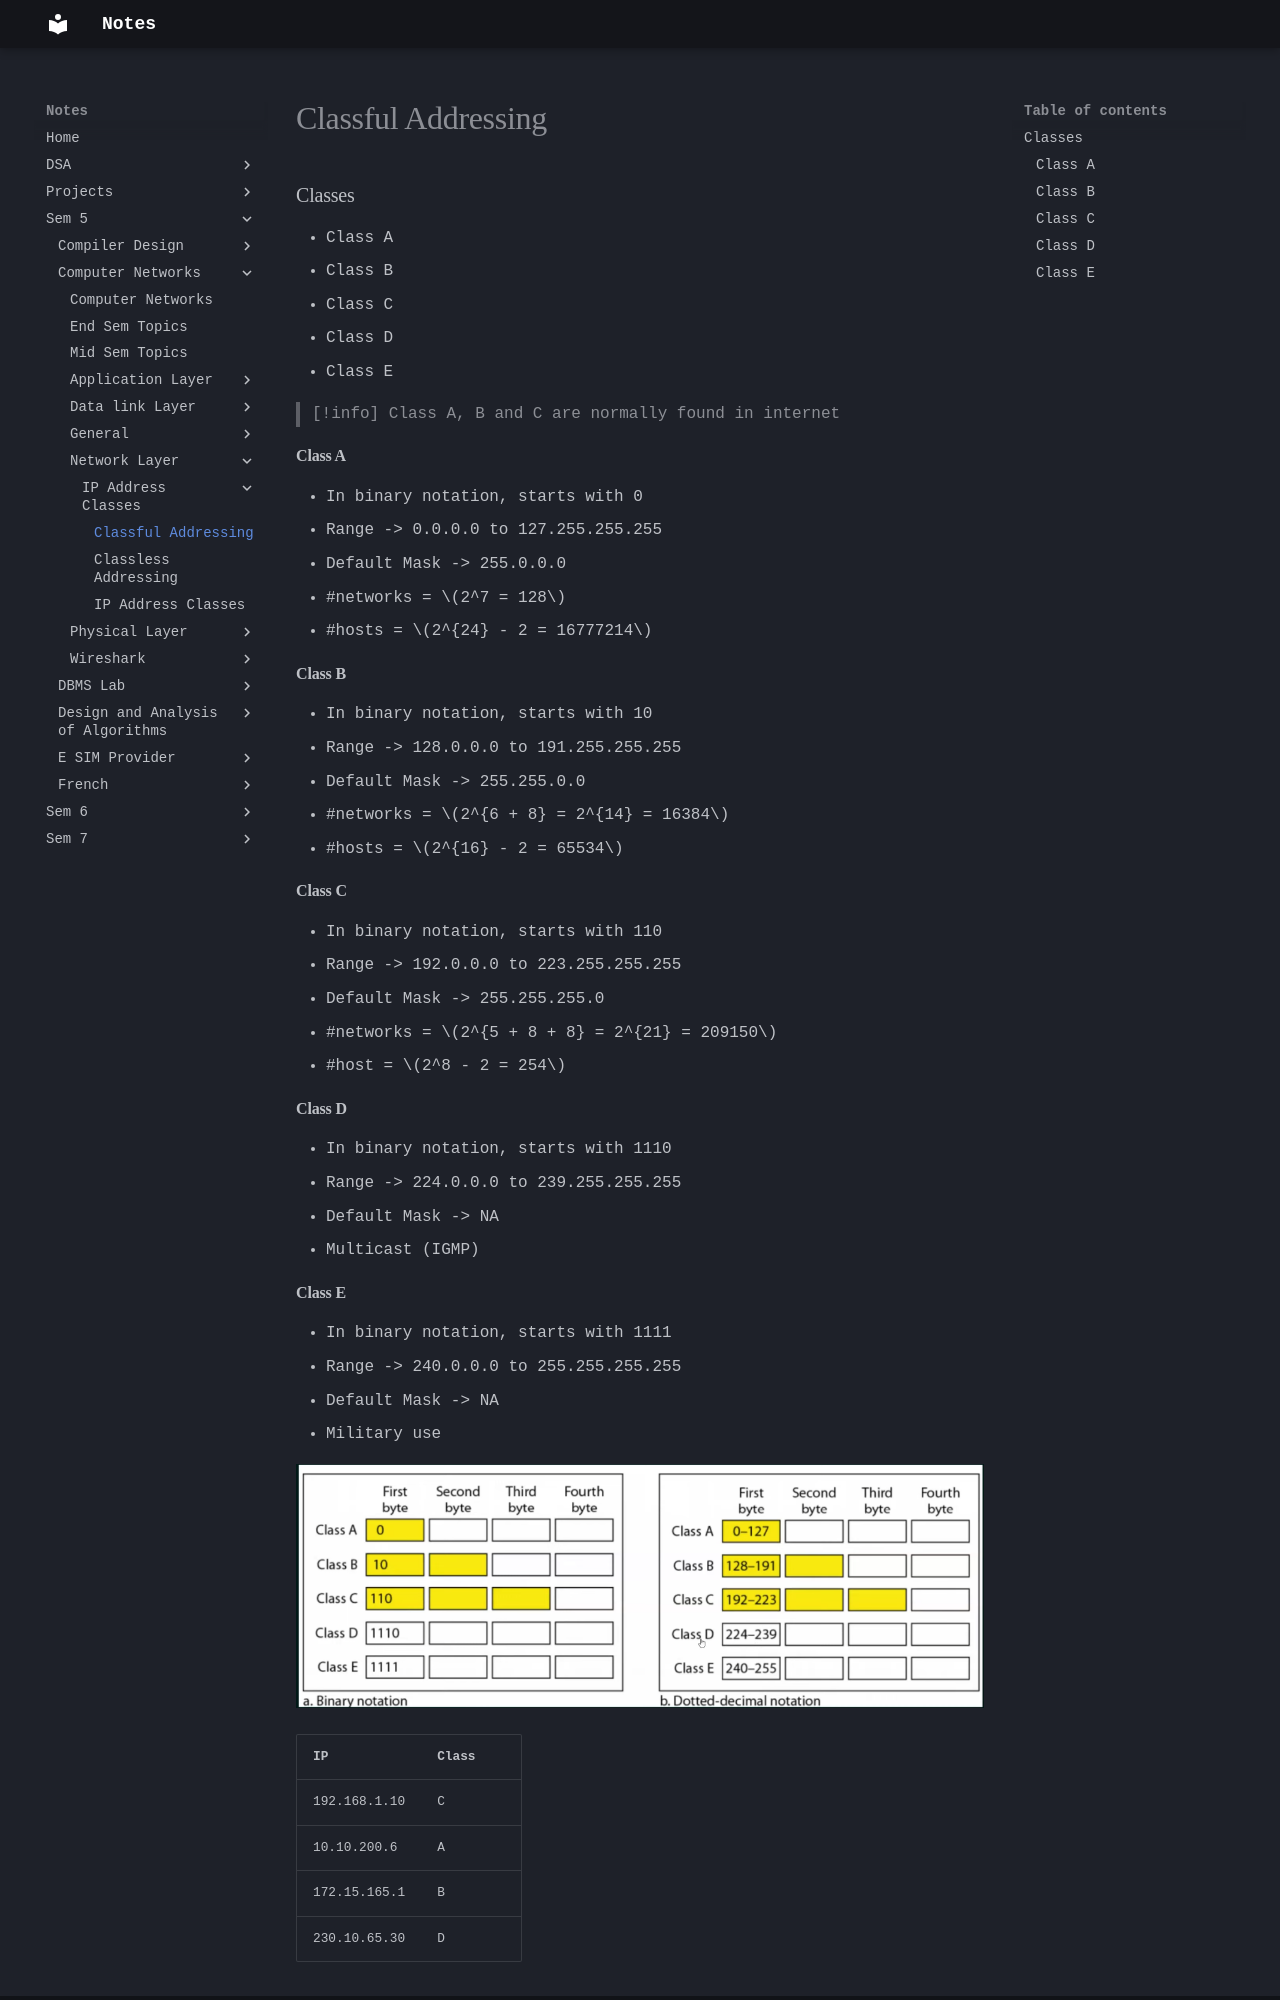

repository: Alvin0305/Notes · page: Sem 5/Computer Networks/Network Layer/IP Address Classes/Classful Addressing/index.html · generator: mkdocs

### Classes
- Class A
- Class B
- Class C
- Class D
- Class E

>[!info] 
>Class A, B and C are normally found in internet
#### Class A
- In binary notation, starts with 0
- Range -> 0.0.0.0 to 127.255.255.255
- Default Mask -> 255.0.0.0
- \#networks = $2^7 = 128$ 
- \#hosts = $2^{24} - 2 = 16777214$
#### Class B
- In binary notation, starts with 10
- Range -> 128.0.0.0 to 191.255.255.255
- Default Mask -> 255.255.0.0
- \#networks = $2^{6 + 8} = 2^{14} = 16384$
- \#hosts = $2^{16} - 2 = 65534$
#### Class C
- In binary notation, starts with 110
- Range -> 192.0.0.0 to 223.255.255.255
- Default Mask -> 255.255.255.0
- \#networks = $2^{5 + 8 + 8} = 2^{21} = 209150$
- \#host = $2^8 - 2 = 254$
#### Class D
- In binary notation, starts with 1110
- Range -> 224.0.0.0 to 239.255.255.255
- Default Mask -> NA
- Multicast (IGMP)
